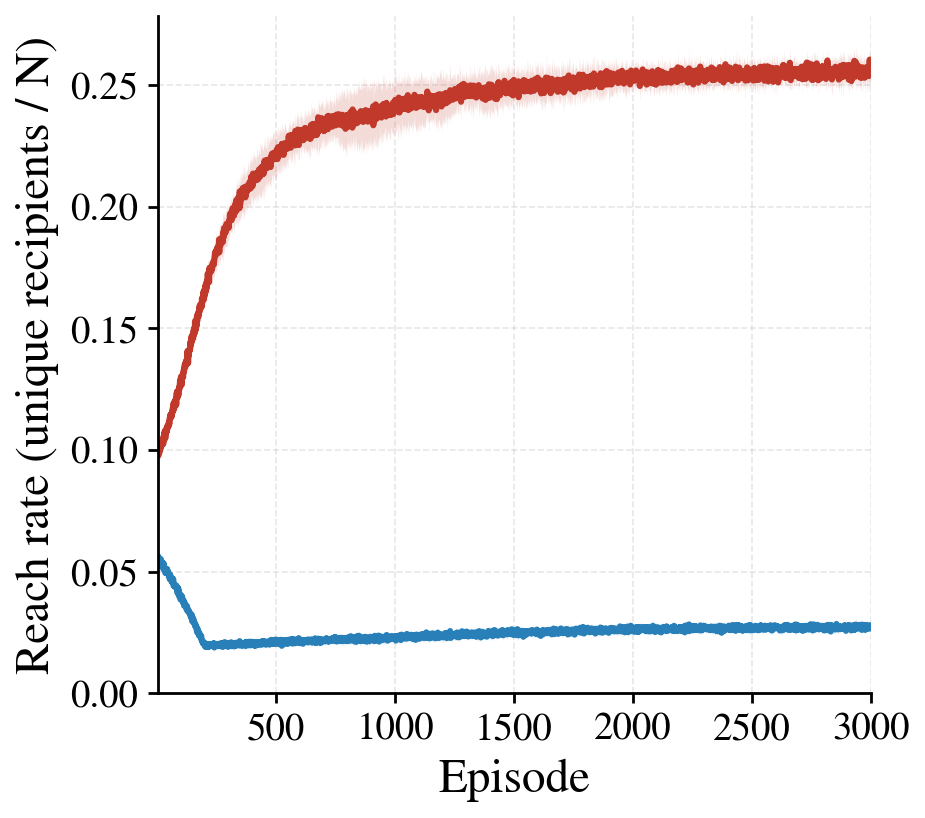

Source data for this figure (header and first rows):
episode, reach_rate_M_mean, reach_rate_M_std, reach_rate_F_mean, reach_rate_F_std
1, 0.09817, 0.00259, 0.05514, 0.001525
2, 0.098, 0.002988, 0.05645, 0.002393
3, 0.1009, 0.003301, 0.05544, 0.002507
4, 0.09765, 0.003814, 0.05514, 0.001935
5, 0.09992, 0.002063, 0.05575, 0.002393
6, 0.09892, 0.004706, 0.05579, 0.002086
7, 0.09962, 0.004657, 0.05378, 0.002905
8, 0.1005, 0.002953, 0.05478, 0.002254
9, 0.09907, 0.003666, 0.05365, 0.001449
10, 0.1007, 0.004335, 0.05356, 0.002043
11, 0.1009, 0.003427, 0.05318, 0.003762
12, 0.1009, 0.002846, 0.05366, 0.001678
13, 0.1008, 0.003024, 0.05373, 0.002963
14, 0.1017, 0.002369, 0.05514, 0.002717
15, 0.101, 0.003703, 0.05218, 0.002145
16, 0.1024, 0.00467, 0.05402, 0.002152
17, 0.1018, 0.003437, 0.05369, 0.002274
18, 0.1023, 0.004224, 0.05411, 0.002461
19, 0.1034, 0.003087, 0.05222, 0.001843
20, 0.1033, 0.003729, 0.05262, 0.00241
21, 0.1035, 0.003077, 0.05302, 0.00322
22, 0.1031, 0.004235, 0.05279, 0.002341
23, 0.1046, 0.00177, 0.05304, 0.002565
24, 0.1029, 0.001673, 0.05345, 0.001205
25, 0.1025, 0.003722, 0.05269, 0.002989
26, 0.1057, 0.00321, 0.05089, 0.001265
27, 0.1054, 0.003311, 0.05314, 0.00221
28, 0.1041, 0.002761, 0.05124, 0.001812
29, 0.1071, 0.005224, 0.05119, 0.001976
30, 0.1075, 0.004754, 0.0517, 0.002031
31, 0.105, 0.003692, 0.05147, 0.001696
32, 0.1078, 0.001848, 0.05107, 0.002045
33, 0.1047, 0.003566, 0.0495, 0.002133
34, 0.1059, 0.003609, 0.0506, 0.001721
35, 0.1073, 0.003059, 0.0507, 0.002954
36, 0.1084, 0.003882, 0.05117, 0.001247
37, 0.1071, 0.003048, 0.0501, 0.002264
38, 0.1076, 0.00381, 0.04929, 0.002173
39, 0.1091, 0.001801, 0.05016, 0.002136
40, 0.1078, 0.004336, 0.05107, 0.003012
41, 0.1092, 0.003462, 0.05039, 0.001896
42, 0.1099, 0.003705, 0.05074, 0.002657
43, 0.1099, 0.003266, 0.0493, 0.002486
44, 0.1098, 0.003545, 0.04924, 0.001697
45, 0.1099, 0.003151, 0.04949, 0.001886
46, 0.1094, 0.003926, 0.04907, 0.002551
47, 0.1111, 0.002603, 0.04931, 0.002735
48, 0.1112, 0.004366, 0.04825, 0.0008625
49, 0.1116, 0.003651, 0.04845, 0.001348
50, 0.1106, 0.002439, 0.04792, 0.001395
51, 0.1127, 0.004694, 0.04792, 0.002775
52, 0.1132, 0.005438, 0.04685, 0.00203
53, 0.1128, 0.002932, 0.04887, 0.002522
54, 0.1143, 0.005835, 0.04782, 0.001583
55, 0.1137, 0.003623, 0.04677, 0.001281
56, 0.1146, 0.004528, 0.04727, 0.001776
57, 0.1141, 0.003004, 0.04708, 0.001458
58, 0.1145, 0.005001, 0.04693, 0.001471
59, 0.1134, 0.00258, 0.04599, 0.002613
60, 0.1152, 0.002926, 0.0474, 0.002685
... 2,940 more rows
